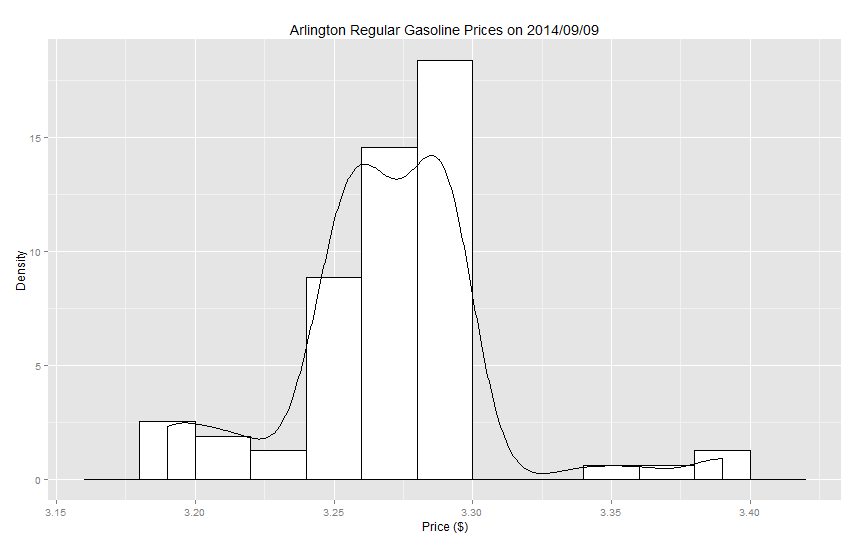

The table this chart was drawn from, first rows:
Date, Price
9/9/2014, 3.19
9/9/2014, 3.19
9/9/2014, 3.19
9/9/2014, 3.19
9/9/2014, 3.2
9/9/2014, 3.21
9/9/2014, 3.21
9/9/2014, 3.22
9/9/2014, 3.22
9/9/2014, 3.25
9/9/2014, 3.25
9/9/2014, 3.25
9/9/2014, 3.25
9/9/2014, 3.25
9/9/2014, 3.25
9/9/2014, 3.25
9/9/2014, 3.25
9/9/2014, 3.25
9/9/2014, 3.25
9/9/2014, 3.25
9/9/2014, 3.25
9/9/2014, 3.25
9/9/2014, 3.25
9/9/2014, 3.26
9/9/2014, 3.26
9/9/2014, 3.26
9/9/2014, 3.26
9/9/2014, 3.26
9/9/2014, 3.26
9/9/2014, 3.26
9/9/2014, 3.26
9/9/2014, 3.26
9/9/2014, 3.26
9/9/2014, 3.26
9/9/2014, 3.26
9/9/2014, 3.26
9/9/2014, 3.27
9/9/2014, 3.27
9/9/2014, 3.27
9/9/2014, 3.27
9/9/2014, 3.27
9/9/2014, 3.27
9/9/2014, 3.27
9/9/2014, 3.27
9/9/2014, 3.27
9/9/2014, 3.27
9/9/2014, 3.28
9/9/2014, 3.28
9/9/2014, 3.28
9/9/2014, 3.28
9/9/2014, 3.29
9/9/2014, 3.29
9/9/2014, 3.29
9/9/2014, 3.29
9/9/2014, 3.29
9/9/2014, 3.29
9/9/2014, 3.29
9/9/2014, 3.29
9/9/2014, 3.29
9/9/2014, 3.29
... 19 more rows
